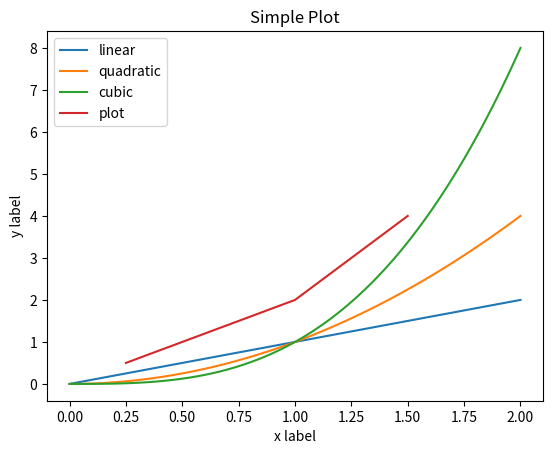

Here is the Python script that generated this plot:
import numpy as np
import matplotlib.pyplot as plt

x = np.linspace(0, 2, 100)


plt.plot(x, x, label='linear')
plt.plot(x, x**2, label='quadratic')
plt.plot(x, x**3, label='cubic')

plt.plot([0.25, 1.0, 1.5], [0.5, 2.0, 4.0], label='plot')

plt.xlabel('x label')
plt.ylabel('y label')

plt.title("Simple Plot")

plt.legend()

plt.show()
